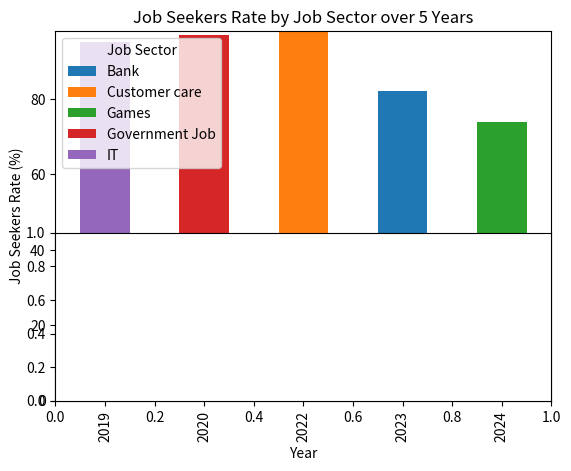
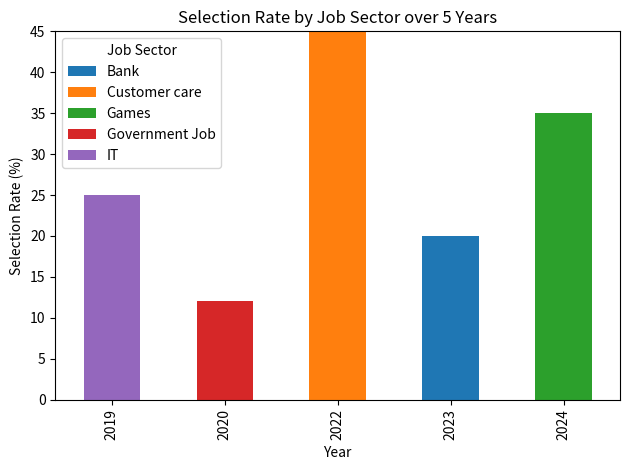

The script that saved these images, in order:
import pandas as pd
import matplotlib.pyplot as plt

data = {
    'Year': [2019, 2020, 2022, 2023, 2024],
    'Job Sector': ['IT', 'Government Job', 'Customer care', 'Bank', 'Games'],
    'Job Seekers Rate': [95, 97, 98, 82, 74],
    'Selection Rate': [25, 12, 45, 20, 35]
}

df = pd.DataFrame(data)

df_pivot = df.pivot(index='Year', columns='Job Sector', values=['Job Seekers Rate', 'Selection Rate'])

plt.figure(figsize=(10, 6))

plt.subplot(2, 1, 1)
df_pivot['Job Seekers Rate'].plot(kind='bar', stacked=True)
plt.title('Job Seekers Rate by Job Sector over 5 Years')
plt.xlabel('Year')
plt.ylabel('Job Seekers Rate (%)')

plt.subplot(2, 1, 2)
df_pivot['Selection Rate'].plot(kind='bar', stacked=True)
plt.title('Selection Rate by Job Sector over 5 Years')
plt.xlabel('Year')
plt.ylabel('Selection Rate (%)')

plt.tight_layout()
plt.show()
